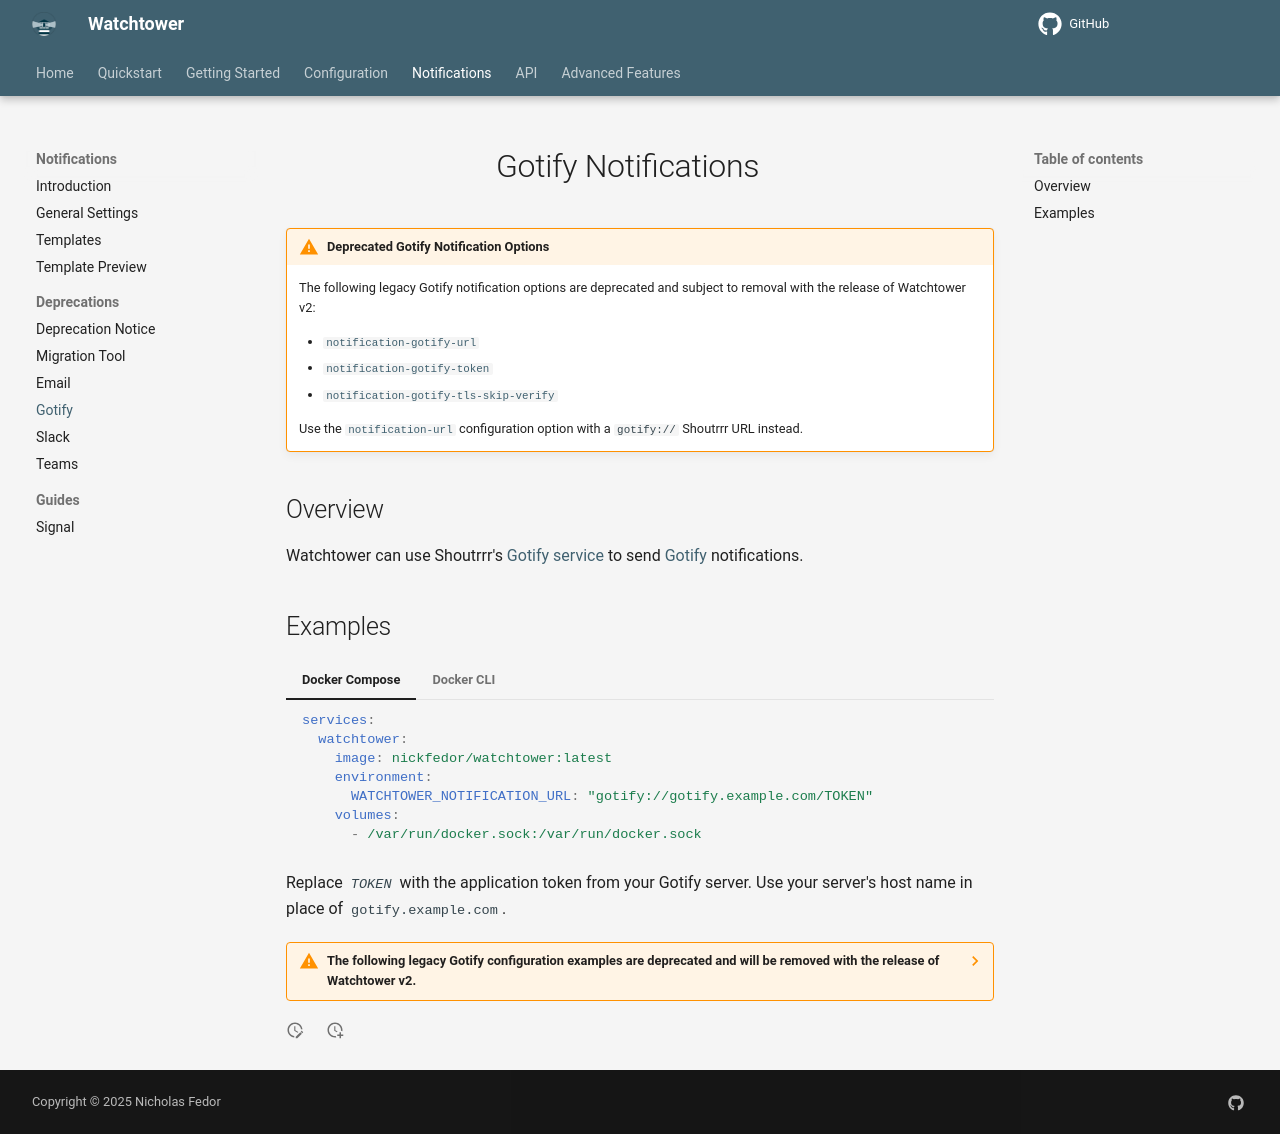

repository: chenjia404/watchtower · page: dev/notifications/deprecations/gotify/index.html · generator: mkdocs

# Gotify Notifications

!!! Warning "Deprecated Gotify Notification Options"
    The following legacy Gotify notification options are deprecated and subject to removal with the release of Watchtower v2:

    - [`notification-gotify-url`](../../../configuration/notifications/index.md#gotify_url)
    - [`notification-gotify-token`](../../../configuration/notifications/index.md#gotify_token)
    - [`notification-gotify-tls-skip-verify`](../../../configuration/notifications/index.md#gotify_tls_skip_verify)

    Use the [`notification-url`](../../../configuration/notifications/index.md#notification_url) configuration option with a `gotify://` Shoutrrr URL instead.

## Overview

Watchtower can use Shoutrrr's [Gotify service](https://shoutrrr.nickfedor.com/latest/services/push/gotify/){target="_blank" rel="noopener noreferrer"} to send [Gotify](https://gotify.net/){target="_blank" rel="noopener noreferrer"} notifications.

## Examples

=== "Docker Compose"

    ```yaml
    services:
      watchtower:
        image: nickfedor/watchtower:latest
        environment:
          WATCHTOWER_NOTIFICATION_URL: "gotify://gotify.example.com/TOKEN"
        volumes:
          - /var/run/docker.sock:/var/run/docker.sock
    ```

=== "Docker CLI"

    ```bash
    docker run -d \
      --name watchtower \
      -v /var/run/docker.sock:/var/run/docker.sock \
      nickfedor/watchtower \
      --notification-url "gotify://gotify.example.com/TOKEN"
    ```

Replace *`TOKEN`* with the application token from your Gotify server. Use your server's host name in place of `gotify.example.com`.

/// details | The following legacy Gotify configuration examples are deprecated and will be removed with the release of Watchtower v2.
    type: warning

=== "Docker Compose"

    ```yaml
    services:
      watchtower:
        image: nickfedor/watchtower:latest
        environment:
          WATCHTOWER_NOTIFICATIONS: gotify
          WATCHTOWER_NOTIFICATION_GOTIFY_URL: "https://gotify.example.com/"
          WATCHTOWER_NOTIFICATION_GOTIFY_TOKEN: "TOKEN"
          WATCHTOWER_NOTIFICATION_GOTIFY_TLS_SKIP_VERIFY: true
        volumes:
          - /var/run/docker.sock:/var/run/docker.sock
    ```

=== "Docker CLI (Env Vars)"

    ```bash
    docker run -d \
      --name watchtower \
      -v /var/run/docker.sock:/var/run/docker.sock \
      -e WATCHTOWER_NOTIFICATIONS=gotify \
      -e WATCHTOWER_NOTIFICATION_GOTIFY_URL="https://gotify.example.com/" \
      -e WATCHTOWER_NOTIFICATION_GOTIFY_TOKEN="TOKEN" \
      -e WATCHTOWER_NOTIFICATION_GOTIFY_TLS_SKIP_VERIFY=true \
      nickfedor/watchtower
    ```

=== "Docker CLI (Flags)"

    ```bash
    docker run -d \
      --name watchtower \
      -v /var/run/docker.sock:/var/run/docker.sock \
      nickfedor/watchtower \
      --notifications gotify \
      --notification-gotify-url "https://gotify.example.com/" \
      --notification-gotify-token "TOKEN" \
      --notification-gotify-tls-skip-verify
    ```
///
